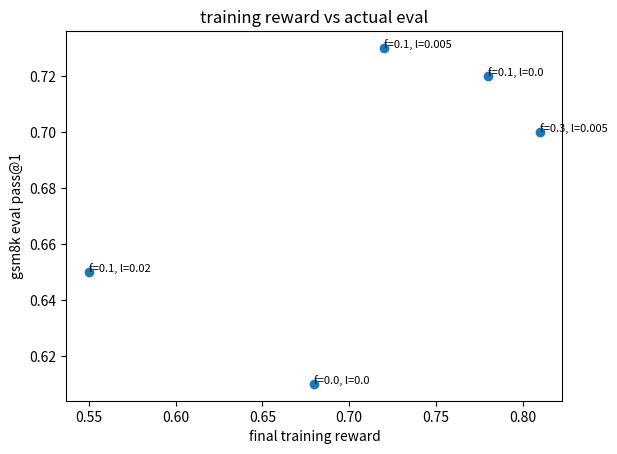

The script that saved this image:
import json
import pandas as pd

runs = [
    {'w_format': 0.0,  'w_length': 0.0,   'reward_final': 0.68, 'gsm8k_after': 0.61, 'note': 'no shaping, format degrades'},
    {'w_format': 0.1,  'w_length': 0.0,   'reward_final': 0.78, 'gsm8k_after': 0.72, 'note': 'lucky-guess hack visible'},
    {'w_format': 0.1,  'w_length': 0.005, 'reward_final': 0.72, 'gsm8k_after': 0.73, 'note': 'stable, best eval'},
    {'w_format': 0.1,  'w_length': 0.02,  'reward_final': 0.55, 'gsm8k_after': 0.65, 'note': 'over-penalized, think block truncated'},
    {'w_format': 0.3,  'w_length': 0.005, 'reward_final': 0.81, 'gsm8k_after': 0.70, 'note': 'format-farming, eval flat'},
]
pd.DataFrame(runs)

import matplotlib.pyplot as plt
df = pd.DataFrame(runs)
fig, ax = plt.subplots()
ax.scatter(df['reward_final'], df['gsm8k_after'])
for _, r in df.iterrows():
    ax.annotate(f"f={r['w_format']}, l={r['w_length']}", (r['reward_final'], r['gsm8k_after']), fontsize=8)
ax.set_xlabel('final training reward'); ax.set_ylabel('gsm8k eval pass@1')
ax.set_title('training reward vs actual eval')
